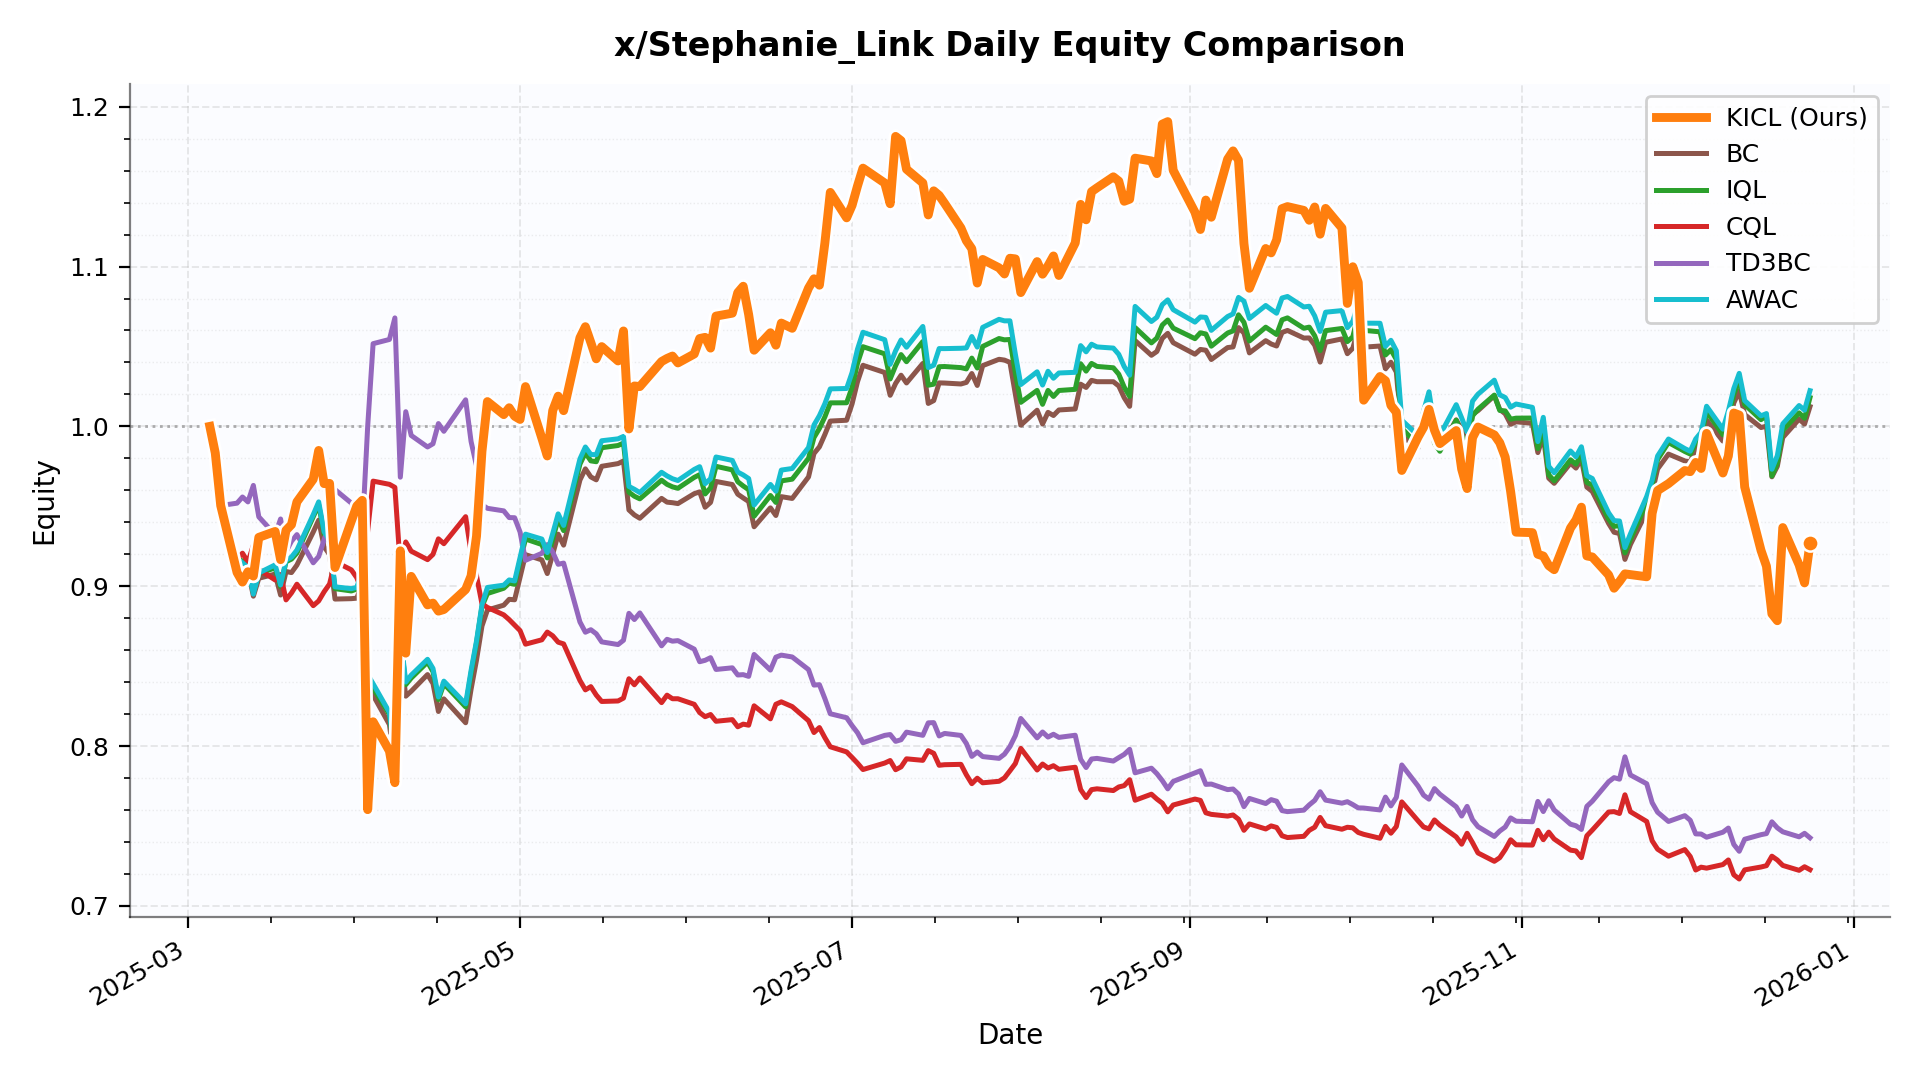

The file beside this chart, header and first rows:
date, KICL, BC, IQL, CQL, TD3BC, AWAC
2025-03-05, 1.0, 1.0, 1.0, 1.0, 1.0, 1.0
2025-03-06, 0.9834, 0.9834, 0.9834, 0.9834, 0.9834, 0.9834
2025-03-07, 0.9505, 0.9505, 0.9505, 0.9505, 0.9505, 0.9505
2025-03-10, 0.9086, 0.9173, 0.9171, 0.917, 0.952, 0.9171
2025-03-11, 0.9026, 0.9149, 0.9158, 0.9207, 0.9558, 0.9147
2025-03-12, 0.9091, 0.9103, 0.9124, 0.9151, 0.9528, 0.9117
2025-03-13, 0.9063, 0.8938, 0.8962, 0.9257, 0.9631, 0.895
2025-03-14, 0.9306, 0.905, 0.9079, 0.9105, 0.9434, 0.9083
2025-03-17, 0.9343, 0.9076, 0.9115, 0.9039, 0.9322, 0.9134
2025-03-18, 0.9166, 0.8945, 0.8998, 0.9073, 0.9421, 0.9008
2025-03-19, 0.935, 0.9092, 0.9153, 0.8915, 0.9215, 0.9163
2025-03-20, 0.9385, 0.9085, 0.917, 0.8958, 0.9282, 0.9183
2025-03-21, 0.9528, 0.9133, 0.9208, 0.9013, 0.9323, 0.9226
2025-03-24, 0.967, 0.9339, 0.9433, 0.8879, 0.9147, 0.9448
2025-03-25, 0.985, 0.9413, 0.951, 0.8908, 0.9186, 0.9528
2025-03-26, 0.9642, 0.9247, 0.9327, 0.8966, 0.9291, 0.9341
2025-03-27, 0.9643, 0.9198, 0.9275, 0.9014, 0.9391, 0.9288
2025-03-28, 0.9117, 0.892, 0.8985, 0.9154, 0.9605, 0.8996
2025-03-31, 0.9408, 0.8922, 0.897, 0.9102, 0.952, 0.8985
2025-04-01, 0.9502, 0.8925, 0.8982, 0.9053, 0.9437, 0.8993
2025-04-02, 0.9537, 0.9014, 0.9083, 0.8964, 0.9335, 0.9093
2025-04-03, 0.7602, 0.8359, 0.8421, 0.9347, 0.9999, 0.8448
2025-04-04, 0.8152, 0.8318, 0.8362, 0.9658, 1.052, 0.839
2025-04-07, 0.7969, 0.8134, 0.8198, 0.9638, 1.054, 0.821
2025-04-08, 0.7771, 0.7876, 0.793, 0.9619, 1.068, 0.7944
2025-04-09, 0.9222, 0.8595, 0.8675, 0.912, 0.9682, 0.8698
2025-04-10, 0.8582, 0.8312, 0.8384, 0.9277, 1.009, 0.8401
2025-04-11, 0.9062, 0.8343, 0.8426, 0.9219, 0.9943, 0.8444
2025-04-14, 0.8883, 0.8447, 0.8525, 0.9166, 0.9871, 0.8543
2025-04-15, 0.8894, 0.8392, 0.8466, 0.9199, 0.9891, 0.8486
2025-04-16, 0.8844, 0.8217, 0.8291, 0.9297, 1.002, 0.8307
2025-04-17, 0.8854, 0.8295, 0.839, 0.9266, 0.9969, 0.8406
2025-04-21, 0.898, 0.8146, 0.8245, 0.9435, 1.017, 0.8264
2025-04-22, 0.9064, 0.8356, 0.8456, 0.921, 0.9905, 0.8473
2025-04-23, 0.9313, 0.8538, 0.8647, 0.9065, 0.9753, 0.8658
2025-04-24, 0.9844, 0.8751, 0.8873, 0.889, 0.951, 0.8884
2025-04-25, 1.016, 0.8851, 0.8954, 0.8867, 0.9488, 0.8992
2025-04-28, 1.007, 0.8881, 0.8987, 0.8821, 0.9471, 0.9007
2025-04-29, 1.012, 0.8918, 0.9019, 0.8791, 0.943, 0.904
2025-04-30, 1.006, 0.8915, 0.9012, 0.8757, 0.9429, 0.9033
2025-05-01, 1.004, 0.9057, 0.9159, 0.8722, 0.9339, 0.9181
2025-05-02, 1.025, 0.9198, 0.9296, 0.8638, 0.9162, 0.9326
2025-05-05, 0.9927, 0.9165, 0.9261, 0.8665, 0.9206, 0.9295
2025-05-06, 0.9815, 0.9079, 0.9177, 0.8713, 0.926, 0.9211
2025-05-07, 1.01, 0.9201, 0.9294, 0.869, 0.9214, 0.933
2025-05-08, 1.019, 0.9326, 0.9421, 0.865, 0.9137, 0.9453
2025-05-09, 1.01, 0.9257, 0.9348, 0.8639, 0.9145, 0.938
2025-05-12, 1.055, 0.9664, 0.9764, 0.841, 0.8776, 0.9797
2025-05-13, 1.062, 0.9734, 0.9835, 0.8352, 0.8712, 0.9871
2025-05-14, 1.053, 0.9684, 0.9784, 0.8372, 0.8728, 0.9824
2025-05-15, 1.042, 0.9666, 0.9779, 0.8319, 0.8702, 0.9823
2025-05-16, 1.05, 0.975, 0.9866, 0.8279, 0.8652, 0.991
2025-05-19, 1.041, 0.9767, 0.988, 0.8282, 0.8635, 0.9922
2025-05-20, 1.06, 0.9783, 0.9896, 0.83, 0.8662, 0.9937
2025-05-21, 0.9984, 0.9478, 0.9588, 0.8421, 0.8831, 0.9624
2025-05-22, 1.025, 0.9446, 0.9563, 0.8384, 0.8792, 0.9607
2025-05-23, 1.025, 0.9425, 0.9547, 0.8426, 0.8833, 0.9586
2025-05-27, 1.041, 0.955, 0.9663, 0.8272, 0.8627, 0.9713
2025-05-28, 1.042, 0.9526, 0.9637, 0.8319, 0.8668, 0.969
2025-05-29, 1.044, 0.9523, 0.9622, 0.8296, 0.8656, 0.9673
... 145 more rows
